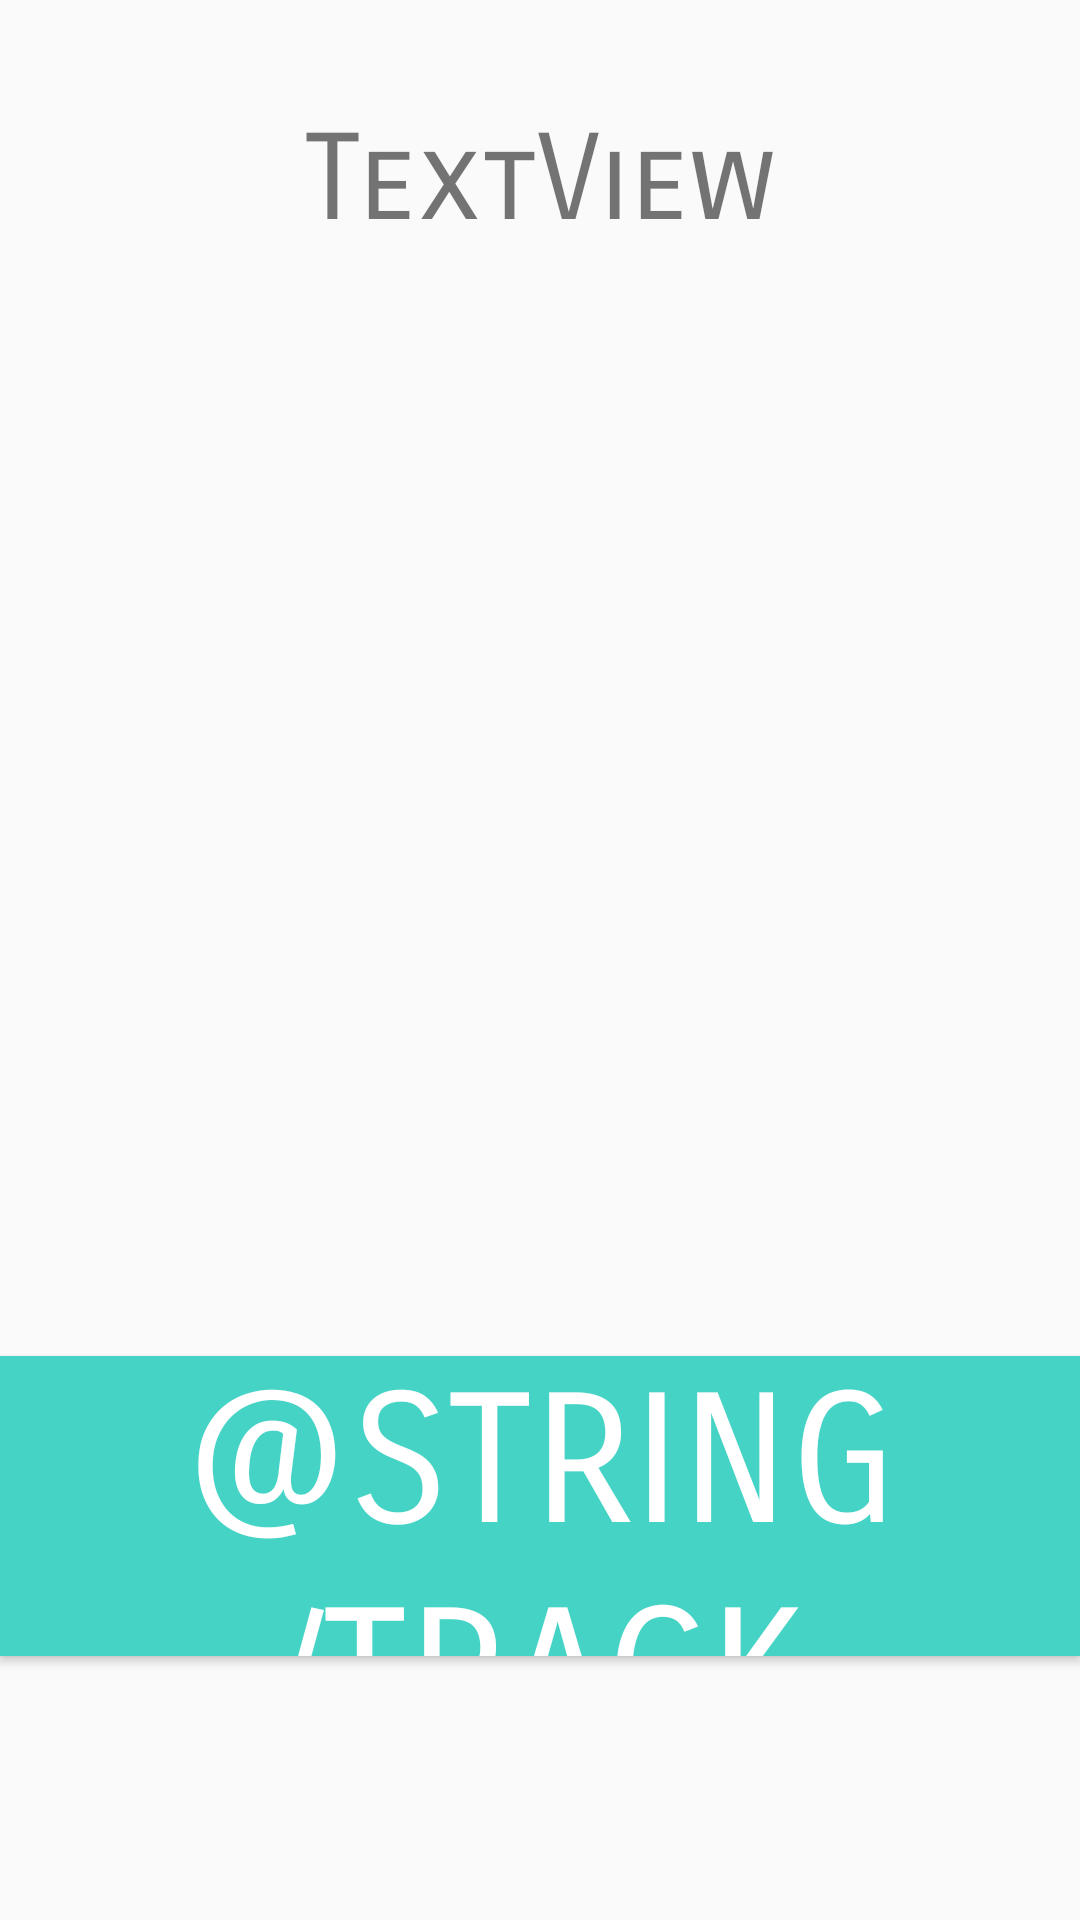

This screen was rendered from an Android layout file. Write that file and the resources it references.
<!-- AndroidManifest.xml: application theme AppTheme -->
<!-- res/layout/habit_viewpager.xml -->
<?xml version="1.0" encoding="utf-8"?>
<layout xmlns:android="http://schemas.android.com/apk/res/android"
    xmlns:app="http://schemas.android.com/apk/res-auto"
    xmlns:tools="http://schemas.android.com/tools">

    <androidx.constraintlayout.widget.ConstraintLayout
        android:layout_width="match_parent"
        android:layout_height="match_parent">

        <Button
            android:id="@+id/track_habit_button"
            android:layout_width="match_parent"
            android:layout_height="100dp"
            android:layout_marginBottom="88dp"
            android:background="#44d3c5"
            android:fontFamily="sans-serif-smallcaps"
            android:text="@string/track_button"
            android:textColor="#fff"
            android:textSize="60sp"
            app:layout_constraintBottom_toBottomOf="parent"
            app:layout_constraintEnd_toEndOf="parent"
            app:layout_constraintHorizontal_bias="0.0"
            app:layout_constraintStart_toStartOf="parent" />

        <TextView
            android:id="@+id/habit_name"
            android:layout_width="wrap_content"
            android:layout_height="wrap_content"
            android:layout_marginTop="36dp"
            android:fontFamily="sans-serif-smallcaps"
            android:text="TextView"
            android:textSize="40sp"
            app:layout_constraintEnd_toEndOf="parent"
            app:layout_constraintStart_toStartOf="parent"
            app:layout_constraintTop_toTopOf="parent" />


    </androidx.constraintlayout.widget.ConstraintLayout>
</layout>
<!-- resources referenced by this layout -->
<resources>
  <style name="AppTheme" parent="Theme.AppCompat.Light.DarkActionBar">
          <item name="colorPrimary">#006a7a</item>
          <item name="colorPrimaryDark">#003748</item>
          <item name="colorAccent">#30c5ca</item>
      </style>
</resources>
